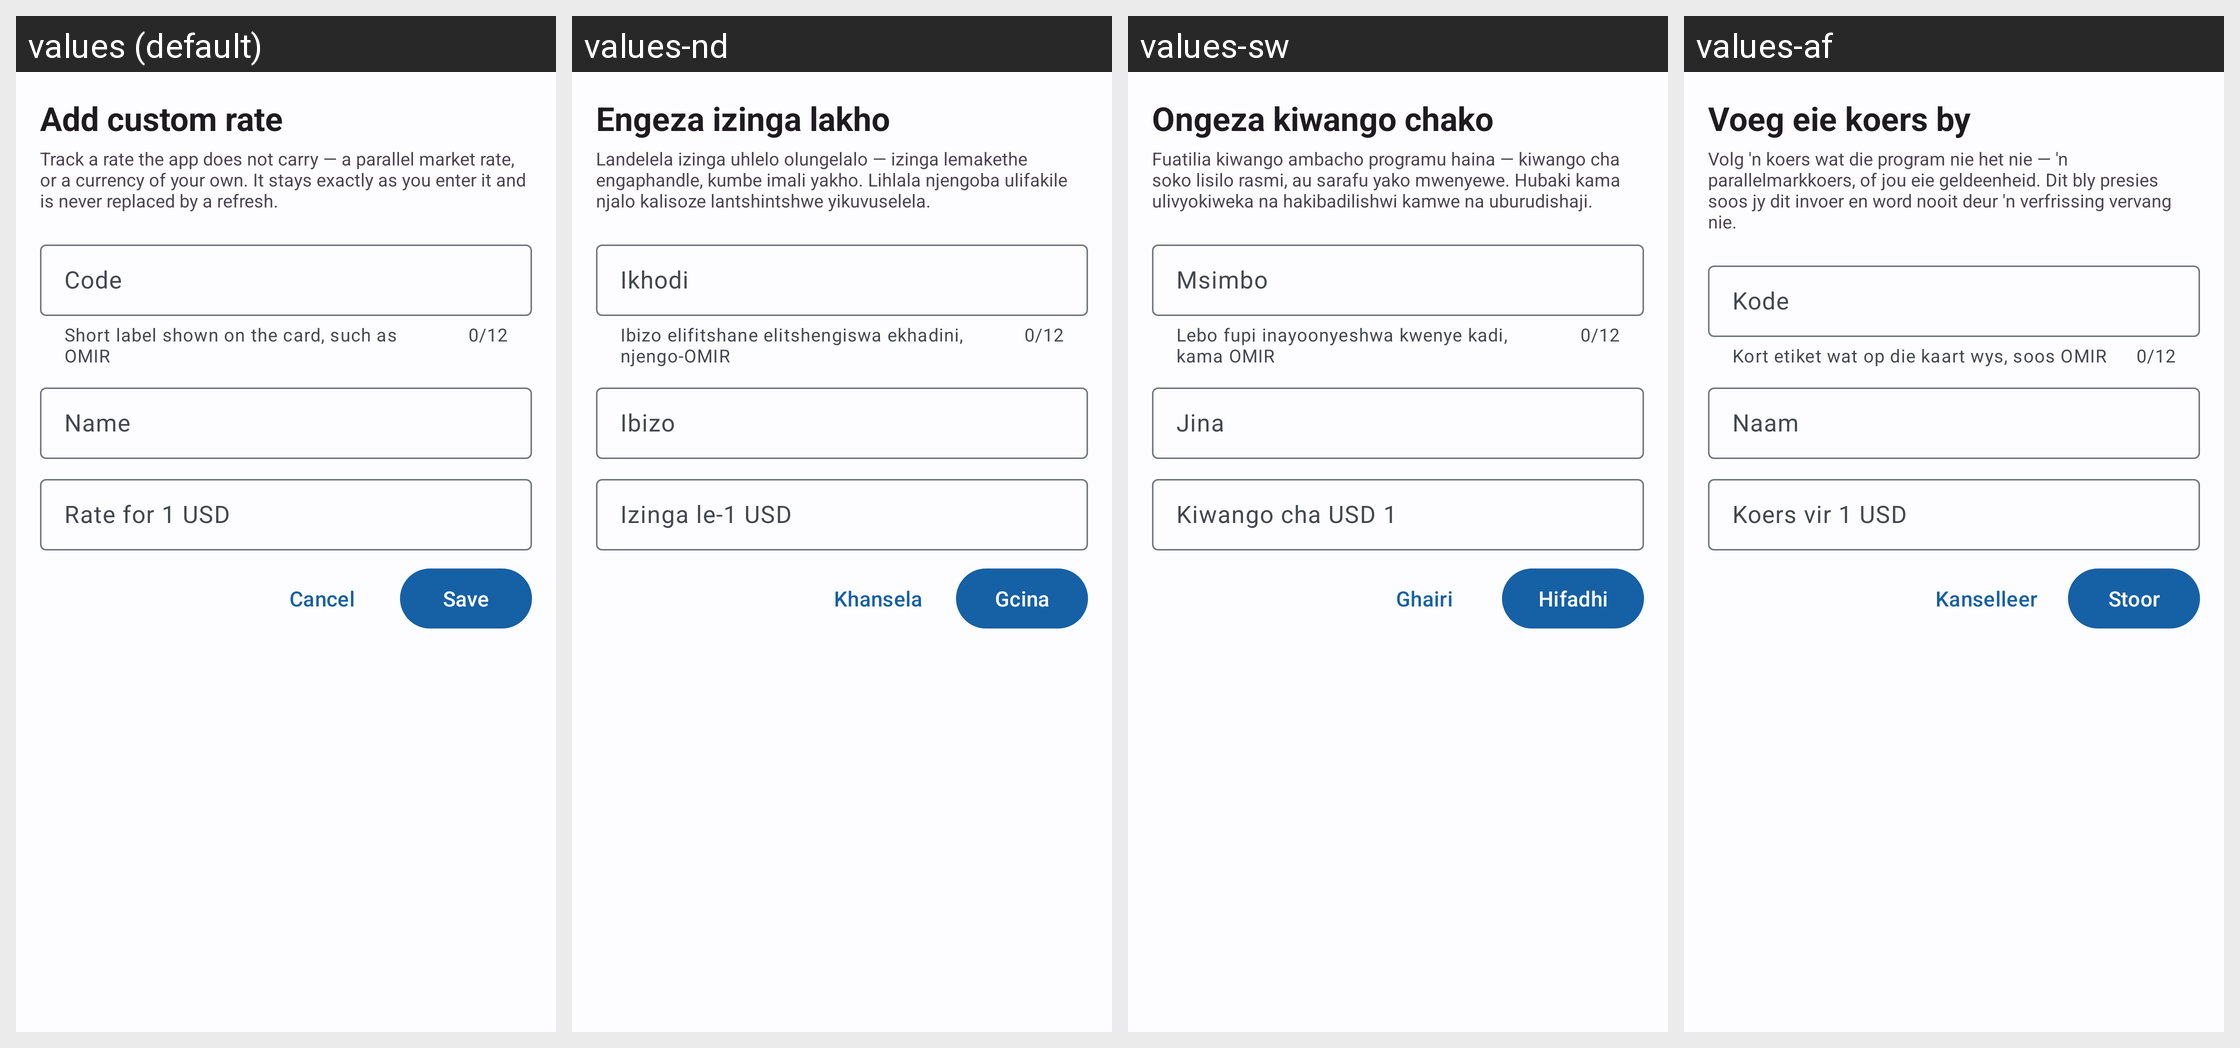

The Android screen above is rendered under several locales of the same app. Produce the string resources it draws, with the default and per-locale values.
Android screen res/layout/fragment_custom_rate.xml rendered under 4 locales, left to right: values (default), values-nd, values-sw, values-af. Device: Nexus 5 (rendered at 1080×1920; each locale shown at half size, 540×960, under a caption strip naming it); theme AppTheme.
Other locales in the repository, not shown: values-ar, values-de, values-es, values-fr, values-pt, values-sn, values-zh.
Strings drawn on this screen, with the default value and each locale's value (text and hints the layout hard-codes, and strings that could not be matched under every locale, appear in the picture but are not listed):

custom_rate_add
  values: Add custom rate
  values-nd: Engeza izinga lakho
  values-sw: Ongeza kiwango chako
  values-af: Voeg eie koers by

custom_rate_summary
  values: Track a rate the app does not carry — a parallel market rate, or a currency of your own. It stays exactly as you enter it and is never replaced by a refresh.
  values-nd: Landelela izinga uhlelo olungelalo — izinga lemakethe engaphandle, kumbe imali yakho. Lihlala njengoba ulifakile njalo kalisoze lantshintshwe yikuvuselela.
  values-sw: Fuatilia kiwango ambacho programu haina — kiwango cha soko lisilo rasmi, au sarafu yako mwenyewe. Hubaki kama ulivyokiweka na hakibadilishwi kamwe na uburudishaji.
  values-af: Volg 'n koers wat die program nie het nie — 'n parallelmarkkoers, of jou eie geldeenheid. Dit bly presies soos jy dit invoer en word nooit deur 'n verfrissing vervang nie.

custom_rate_hint_code
  values: Code
  values-nd: Ikhodi
  values-sw: Msimbo
  values-af: Kode

custom_rate_helper_code
  values: Short label shown on the card, such as OMIR
  values-nd: Ibizo elifitshane elitshengiswa ekhadini, njengo-OMIR
  values-sw: Lebo fupi inayoonyeshwa kwenye kadi, kama OMIR
  values-af: Kort etiket wat op die kaart wys, soos OMIR

custom_rate_hint_name
  values: Name
  values-nd: Ibizo
  values-sw: Jina
  values-af: Naam

custom_rate_hint_rate
  values: Rate for 1 USD
  values-nd: Izinga le-1 USD
  values-sw: Kiwango cha USD 1
  values-af: Koers vir 1 USD

calculator_dialog_cancel
  values: Cancel
  values-nd: Khansela
  values-sw: Ghairi
  values-af: Kanselleer

custom_rate_save
  values: Save
  values-nd: Gcina
  values-sw: Hifadhi
  values-af: Stoor
